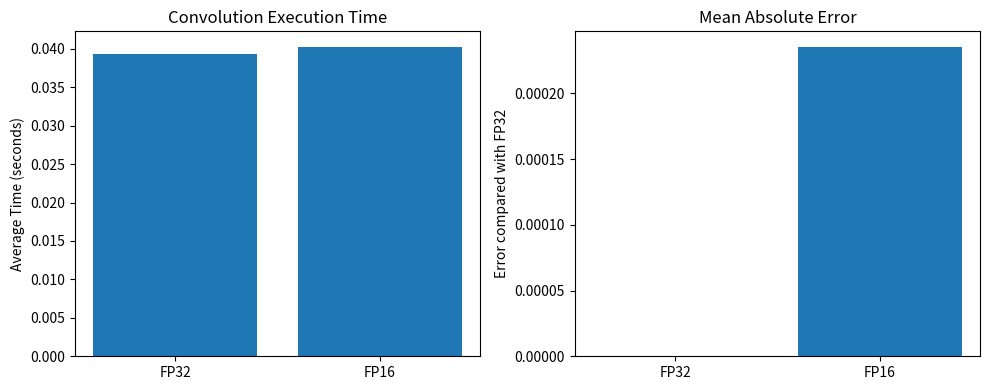

The script that saved this image:

import numpy as np
import matplotlib.pyplot as plt
import time
import csv

# Low-Precision Convolution Analyzer
# Compare FP32 and FP16 numerical precision

def convolution(image, kernel, dtype):
    image = image.astype(dtype)
    kernel = kernel.astype(dtype)

    height, width = image.shape
    kh, kw = kernel.shape

    output = np.zeros(
        (height - kh + 1, width - kw + 1),
        dtype=dtype
    )

    for i in range(height - kh + 1):
        for j in range(width - kw + 1):
            region = image[i:i + kh, j:j + kw]
            # Explicitly round products and accumulation
            products = (region * kernel).astype(dtype)
            total = np.sum(products, dtype=dtype)
            output[i, j] = total

    return output


def main():
    np.random.seed(42)

    # Create a sample 128 x 128 image and a 3 x 3 kernel
    image = np.random.rand(128, 128).astype(np.float32)
    kernel = np.array([
        [1, 0, -1],
        [1, 0, -1],
        [1, 0, -1]
    ], dtype=np.float32)

    # Use FP32 as the reference result
    reference = convolution(image, kernel, np.float32)

    results = []
    outputs = {}

    for name, dtype in [
        ("FP32", np.float32),
        ("FP16", np.float16)
    ]:
        # Repeat the operation to obtain a more stable timing
        start = time.perf_counter()
        for _ in range(5):
            output = convolution(image, kernel, dtype)
        elapsed = (time.perf_counter() - start) / 5

        # Compare each result against the FP32 reference
        difference = output.astype(np.float64) - reference.astype(np.float64)
        absolute_error = np.abs(difference)

        max_error = float(np.max(absolute_error))
        mean_error = float(np.mean(absolute_error))

        results.append({
            "Precision": name,
            "Time (seconds)": elapsed,
            "Maximum Absolute Error": max_error,
            "Mean Absolute Error": mean_error
        })
        outputs[name] = output

    # Display the results
    print("\nLOW-PRECISION CONVOLUTION ANALYSIS")
    print("-" * 72)
    print(f"{'Precision':<12}{'Time (s)':<15}"
          f"{'Maximum Error':<20}{'Mean Error':<15}")

    for row in results:
        print(
            f"{row['Precision']:<12}"
            f"{row['Time (seconds)']:<15.6f}"
            f"{row['Maximum Absolute Error']:<20.8f}"
            f"{row['Mean Absolute Error']:<15.8f}"
        )

    # Save the measurements to a CSV file
    with open("results.csv", "w", newline="") as file:
        writer = csv.DictWriter(file, fieldnames=results[0].keys())
        writer.writeheader()
        writer.writerows(results)

    # Plot numerical error and execution time
    names = [row["Precision"] for row in results]
    times = [row["Time (seconds)"] for row in results]
    errors = [row["Mean Absolute Error"] for row in results]

    fig, axes = plt.subplots(1, 2, figsize=(10, 4))

    axes[0].bar(names, times)
    axes[0].set_title("Convolution Execution Time")
    axes[0].set_ylabel("Average Time (seconds)")

    axes[1].bar(names, errors)
    axes[1].set_title("Mean Absolute Error")
    axes[1].set_ylabel("Error compared with FP32")

    plt.tight_layout()
    plt.savefig("comparison_graph.png", dpi=150)
    print("\nFiles saved: results.csv and comparison_graph.png")

    plt.show()


if __name__ == "__main__":
    main()
